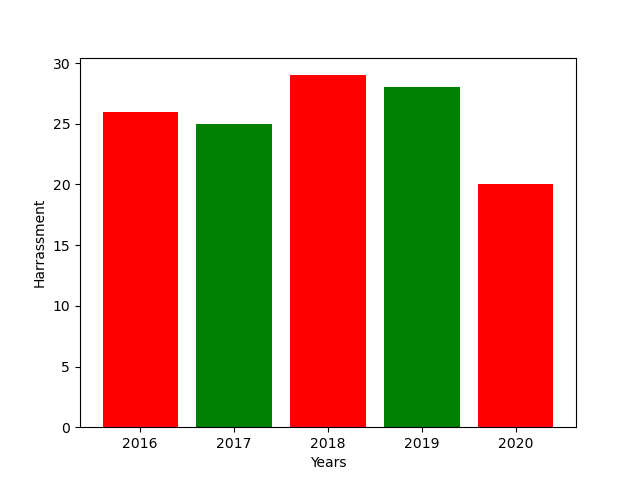

The file beside this chart, header and first rows:
left, height, tick_label
1, 26, 2016
2, 25, 2017
3, 29, 2018
4, 28, 2019
5, 20, 2020
